Run: headless pygame with SDL's dummy video driver; simulated clock (each Clock.tick advances the game by its frame time, no real sleeping); random seed 0; keys injected as events and as key.get_pressed() state; no mouse input.
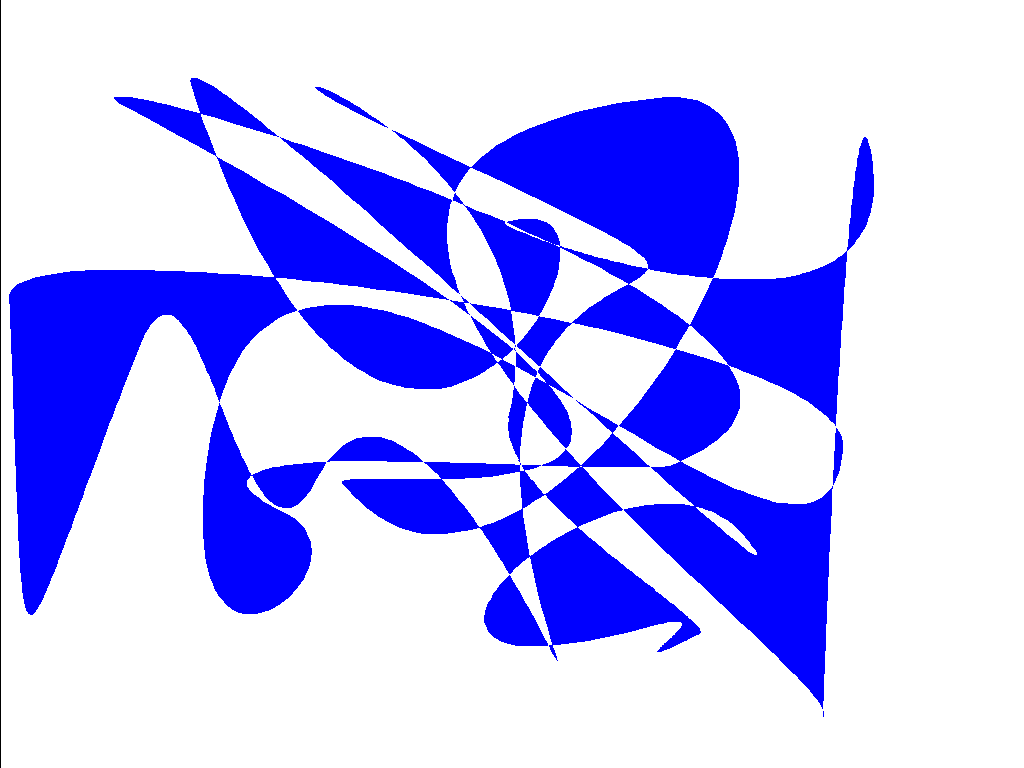
Frame 1 of 4 · flips 1–60 · no input
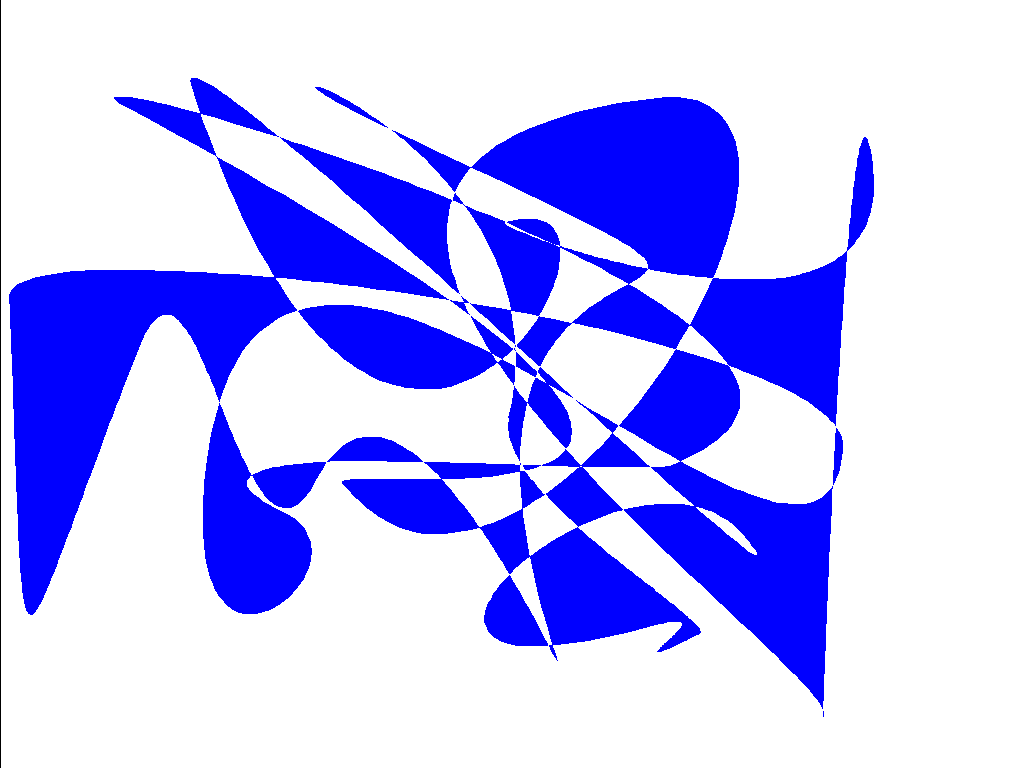
Frame 2 of 4 · flips 61–180 · tapped SPACE, RETURN · held RIGHT (→), D
Frame 3 of 4 · flips 181–300 · held DOWN (↓), S · screen unchanged from frame 2, image omitted
Frame 4 of 4 · flips 301–420 · held LEFT (←), A, UP (↑), W · screen unchanged from frame 3, image omitted

The pygame program that drew these frames:

import random, math
import pygame

pygame.display.init()
pygame.display.set_mode((0,0),pygame.NOFRAME, 8)
s = pygame.display.get_surface()

w, h = s.get_width(), s.get_height()
numcurves = 20

halfcurves = [((random.randint(0, w), random.randint(0, h)), (random.randint(0, w), random.randint(0, h))) for _ in range(numcurves)]

def beziercurve_quadratic(p1, p2, p3):
  def getPt(n1, n2, perc):
    diff = n2-n1
    return n1+(int(diff)*perc)
  for i in range(100):
    #The Green Line
    i2 = i/100
    xa = getPt(p1[0], p2[0], i2)
    ya = getPt(p1[1], p2[1], i2)
    xb = getPt(p2[0], p3[0], i2)
    yb = getPt(p2[1], p3[1], i2)

    # The Black Dot
    x = getPt(xa, xb, i2)
    y = getPt(ya, yb, i2)
    yield (x, y)
     
def beziercurve_cubic(p1, p2, p3, p4):
  def getPt(n1, n2, perc):
    diff = n2-n1
    return n1+(int(diff*perc))
  for i in range(100):
    i2 = i/100
    #The Green Lines
    xa = getPt(p1[0], p2[0], i2)
    ya = getPt(p1[1], p2[1], i2)
    xb = getPt(p2[0], p3[0], i2)
    yb = getPt(p2[1], p3[1], i2)
    xc = getPt(p3[0], p4[0], i2)
    yc = getPt(p3[1], p4[1], i2)
  
    #The Blue Line
    xm = getPt(xa, xb, i2)
    ym = getPt(ya, yb, i2)
    xn = getPt(xb ,xc, i2)
    yn = getPt(yb, yc, i2)
  
    #The Black Dot
    x = getPt(xm, xn, i2)
    y = getPt(ym, yn, i2)
    yield (x, y)
    
def beziercurve_cubic(p1, p2, p3, p4):
  def getPt(n1, n2, perc):
    diff = n2-n1
    #return n1+(int(diff*perc))
    return n1+diff*perc
  for i in range(100):
    i2 = i/100
    #The Green Lines
    xa = getPt(p1[0], p2[0], i2)
    ya = getPt(p1[1], p2[1], i2)
    xb = getPt(p2[0], p3[0], i2)
    yb = getPt(p2[1], p3[1], i2)
    xc = getPt(p3[0], p4[0], i2)
    yc = getPt(p3[1], p4[1], i2)
  
    #The Blue Line
    xm = getPt(xa, xb, i2)
    ym = getPt(ya, yb, i2)
    xn = getPt(xb ,xc, i2)
    yn = getPt(yb, yc, i2)
  
    #The Black Dot
    x = getPt(xm, xn, i2)
    y = getPt(ym, yn, i2)
    yield (int(x), int(y))

# curves = []
# points = [(random.randint(0, w), random.randint(0, h)) for p in range(numcurves*2)]
# for c in range(numcurves):
#   p1 = points[c*2]
#   p2 = points[c*2+1]
#   p3 = points[(c*2+2)%(numcurves*2)]
#   p4 = points[(c*2+3)%(numcurves*2)]
#   p1c = (p1[0]+(p2[0]-p1[0])/2, p1[1]+(p2[1]-p1[1])/2)
#   p2c = p2
#   p3c = p3
#   p4c = (p3[0]+(p4[0]-p3[0])/2, p3[1]+(p4[1]-p3[1])/2)
#   curves.append((p1c, p2c, p3c, p4c))

# def plotline(p1, p2):
#   dx = p2[0]-p1[0]
#   dy = p2[1]-p1[1]
#   D = 2*dy-dx
#   y = p1[1]
#   for x in range(p1[0], p2[0] + (1 if p1[0] < p2[0] else -1), 1 if p1[0] < p2[0] else -1):
#     yield (x, y)
#     if D > 0:
#       y += 1
#       D -= 2*dx
#     D += 2*dy
    
# def plotline(p1, p2):
#   m_new = 2 * (p2[1] - p1[1])
#   slope_error_new = m_new - (p2[0] - p1[0])
#   y = p1[1]
#   for x in range(p1[0], p2[0] + (1 if p1[0] < p2[0] else -1), 1 if p1[0] < p2[0] else -1):
#     yield (x, y)
#     slope_error_new += m_new
#     if slope_error_new >= 0:
#       y += 1
#       slope_error_new -= 2 * (p2[0] - p1[0])
      
# def plotline(p1, p2):
#   if p1[0] > p1[0]:
#     p1, p2 = p2, p1
#   m_new = 2 * (p2[1] - p1[1])
#   slope_error_new = m_new - (p2[0] - p1[0])
#   y = p1[1]
#   for x in range(p1[0], p2[0] + 1):
#     yield (x, y)
#     slope_error_new += m_new
#     if slope_error_new >= 0:
#       y += 1
#       slope_error_new -= 2 * (p2[0] - p1[0])

# def plotline(p1, p2):
#   if p1[0]==p2[0]:
#     if p1[1] > p2[1]:
#       p1, p2 = p2, p1
#     for y in range(p1[1], p2[1]+1):
#       yield (p1[0], y)
#   else:  
#     if p1[0] > p2[0]:
#       p1, p2 = p2, p1
#     slope = (p2[1]-p1[1])/(p2[0]-p1[0])
#     if slope > 1:
#       slope = 1/slope
#       if p1[1] > p2[1]:
#         p1, p2 = p2, p1
#         slope = -slope
#       x = p1[0]
#       for y in range(p1[1], p2[1]+1):
#         yield (int(x), y)
#         x += slope
#     else:
#       y = p1[1]
#       for x in range(p1[0], p2[0]+1):
#         yield (x, int(y))
#         y += slope
#         

# def plotline(p1, p2):
#   x1 = int(p1[0])
#   x2 = int(p2[0])
#   y1 = int(p1[1])
#   y2 = int(p2[1])
#   dx = x2 - x1
#   dy = y2 - y1
#   dx1 = abs(dx)
#   dy1 = abs(dy)
#   px = 2 * dy1 - dx1
#   py = 2 * dx1 - dy1
#   if dy1 <= dx1:
#     if dx >= 0:
#       x = x1
#       y = y1
#       xe = x2
#     else:
#       x = x2
#       y = y2
#       xe = x1
#     #yield (x, y)
#     i = 0
#     while x < xe:
#       x += 1
#       if px < 0:
#         px = px + 2 * dy1
#       else:
#         if (dx < 0 and dy < 0) or (dx > 0 and dy > 0):
#           y += 1
#         else:
#           y -= 1
#         px = px + 2 * (dy1 - dx1)
#       yield (x, y)
#   else:
#     if dy >= 0:
#       x = x1
#       y = y1
#       ye = y2
#     else:
#       x = x2
#       y = y2
#       ye = y1
#     #yield (x, y)
#     while y < ye:
#       y += 1;
#       if py <= 0:
#         py = py + 2 * dx1
#       else:
#         if (dx < 0 and dy < 0) or (dx > 0 and dy > 0):
#           x += 1
#         else:
#           x -= 1
#         py = py + 2 * (dx1 - dy1)
#       yield (x, y)

def plotline(p1, p2):
  #might have an issue when (y2-y1)/(x2-x1)==-1 and x2 > x1
  x1 = int(p1[0])
  x2 = int(p2[0])
  y1 = int(p1[1])
  y2 = int(p2[1])
  dx = x2 - x1
  dy = y2 - y1
  dx1 = abs(dx)
  dy1 = abs(dy)
  px = 2 * dy1 - dx1
  py = 2 * dx1 - dy1
  if dy1 <= dx1:
    xd = 1 if x1 < x2 else -1
    y = y1
    x = x1
    yield (x, y)
    while x != x2:
      x += xd
      if px < 0:
        px = px + 2 * dy1
      else:
        if (dx < 0 and dy < 0) or (dx > 0 and dy > 0):
          y += xd
        else:
          y -= xd
        px = px + 2 * (dy1 - dx1)
      yield (x, y)
  else:
    yd = 1 if y1 < y2 else -1
    y = y1
    x = x1
    yield (x, y)
    while y != y2:
      y += yd;
      if py <= 0:
        py = py + 2 * dx1
      else:
        if (dx < 0 and dy < 0) or (dx > 0 and dy > 0):
          x += yd
        else:
          x -= yd
        py = py + 2 * (dx1 - dy1)
      yield (x, y)      

# for x in range(20):
#   r = (2*math.pi)*x/20
#   #for p in plotline((600, 600), (int(600+500*math.sin(r)), int(600+500*(math.cos(r))))):
#   #  s.set_at(p, (255*x/20, 255*x/20, 255*x/20))
#   for p in plotline((600+300*math.sin(r), 600+300*math.cos(r)), (int(600+500*math.sin(r)), int(600+500*(math.cos(r))))):
#     s.set_at(p, (255, 255, 255))
#   #pygame.draw.circle(s, (255*x/20, 255*x/20, 255*x/20), (int(600+550*math.sin(r)), int(600+550*(math.cos(r)))), 10)
       
# for l in range(10):
#   for p in plotline((random.randint(0, w), random.randint(0, h)), (random.randint(0, w), random.randint(0, h))):
#     s.set_at(p, (255, 255, 255))

#for c in range(10):
#  for p in beziercurve_cubic((random.randint(0, w), random.randint(0, h)), (random.randint(0, w), random.randint(0, h)), (random.randint(0, w), random.randint(0, h)), (random.randint(0, w), random.randint(0, h))):
#    s.set_at(p, (255, 255, 255))
  
# for i in range(numcurves):
#   lbezierpoint = None
#   for bezierpoint in beziercurve_cubic(halfcurves[i][0], halfcurves[i][1], halfcurves[(i+1)%numcurves][0], halfcurves[(i+1)%numcurves][1]):
#     if lbezierpoint is not None:
#       for p in plotline(lbezierpoint, bezierpoint):
#         s.set_at(p, (255, 255, 255))
#     lbezierpoint = bezierpoint
    
# screen = []
# for x in range(w):
#   screen2 = []
#   for y in range(h):
#     screen3 = []
#     for p in range(numcurves):
#       screen3.append(False)
#     screen2.append(screen3)
#   screen.append(screen2)
 
# numpoints = 0
# for i in range(numcurves):
#   lbezierpoint = None
#   for bezierpoint in beziercurve_cubic(halfcurves[i][1], halfcurves[i][0], halfcurves[(i+1)%numcurves][0], halfcurves[(i+1)%numcurves][1]):
#     if lbezierpoint is not None:
#       for x, y in plotline(lbezierpoint, bezierpoint):
#         screen[x][y][i] = True
#     lbezierpoint = bezierpoint

curves = []
rs = [random.random() for r in range(numcurves)]
points = [(random.randint(0, w), random.randint(0, h)) for p in range(numcurves*2)]
for c in range(numcurves):
  p1 = points[c*2]
  p2 = points[c*2+1]
  p3 = points[(c*2+2)%(numcurves*2)]
  p4 = points[(c*2+3)%(numcurves*2)]
  r1 = rs[c]
  r2 = rs[(c+1)%numcurves]
  p1c = (p1[0]+(p2[0]-p1[0])*r1, p1[1]+(p2[1]-p1[1])*r1)
  p2c = p2
  p3c = p3
  p4c = (p3[0]+(p4[0]-p3[0])*r2, p3[1]+(p4[1]-p3[1])*r2)
  curves.append((p1c, p2c, p3c, p4c))
  
# for c, curve in enumerate(curves):
#   color = tuple((int(random.random()*255) for _ in range(3)))
#   for x, y in plotline(curve[0], curve[1]):
#     s.set_at((x, y), color)
#   for x, y in plotline(curve[1], curve[2]):
#     s.set_at((x, y), color) 
#   for x, y in plotline(curve[2], curve[3]):
#     s.set_at((x, y), color)   

curves = []
rs = [random.random() for r in range(numcurves)]
#rs = [.5]*numcurves
points = [(random.randint(0, w), random.randint(0, h)) for p in range(numcurves*2)]
for c in range(numcurves):
  p1 = points[c*2]
  p2 = points[c*2+1]
  p3 = points[(c*2+2)%(numcurves*2)]
  p4 = points[(c*2+3)%(numcurves*2)]
  r1 = rs[c]
  r2 = rs[(c+1)%numcurves]
  p1c = (p1[0]+(p2[0]-p1[0])*r1, p1[1]+(p2[1]-p1[1])*r1)
  p2c = p2
  p3c = p3
  p4c = (p3[0]+(p4[0]-p3[0])*r2, p3[1]+(p4[1]-p3[1])*r2)
  curves.append((p1c, p2c, p3c, p4c))
   
# for c in range(numcurves):
#   lbezierpoint = None
#   for bezierpoint in beziercurve_cubic(*curves[c]):
#     if lbezierpoint is not None:
#       for x, y in plotline(lbezierpoint, bezierpoint):
#         screen[x][y][i] = True
#     lbezierpoint = bezierpoint

# screen = [[False]*h for _ in range(w)]
# points = [p for c in curves for p in beziercurve_cubic(*c)]
# lp2 = None
# #llp2 = None
# #historylen = 1
# #historyindex = 0
# #history = [None] * historylen
# for p in range(len(points)):
#   for p2 in plotline(points[p], points[(p+1)%len(points)]):
#     #s.set_at(p2, (255, 0, 0))
#     if p2 != lp2: #and p2 != llp2:
#     #if p2 not in history:
#       #print(f"{p2}, {lp2}, {llp2}")
#       screen[p2[0]][p2[1]] = not screen[p2[0]][p2[1]]
#       if screen[p2[0]][p2[1]]:
#         s.set_at(p2, (255, 255, 255))
#       else:
#         #print(f"{p2}, {history}")
#         s.set_at(p2, (255, 0, 0))
#     else:
#       s.set_at(p2, (0, 0, 255))
#     #history[historyindex] = p2
#   #  historyindex = (historyindex+1) % historylen
#     #llp2 = lp2
#     lp2 = p2

# screen = [[False]*h for _ in range(w)]
# points = [p for c in curves for p in beziercurve_cubic(*c)]
# lp2 = (None, None)
# for p in range(len(points)):
#   for p2 in plotline(points[p], points[(p+1)%len(points)]):
#     if p2[1] != lp2[1]:
#       screen[p2[0]][p2[1]] = not screen[p2[0]][p2[1]]
#       if screen[p2[0]][p2[1]]:
#         s.set_at(p2, (255, 255, 255))
#       else:
#         s.set_at(p2, (255, 0, 0))
#     else:
#       s.set_at(p2, (0, 0, 255))
#     lp2 = p2

# up, down = 1, 2
# ldir = None
# lp2 = (None, None)
# screen = [[False]*h for _ in range(w)]
# points = [p for c in curves for p in beziercurve_cubic(*c)]
# for p in range(len(points)):
#   for p2 in plotline(points[p], points[(p+1)%len(points)]):
#     if lp2[1] is not None and p2[1] != lp2[1]:
#       dir = up if p2[1] < lp2[1] else down
#       if dir == ldir:
#         screen[lp2[0]][lp2[1]] = not screen[lp2[0]][lp2[1]]
#         s.set_at(lp2, (255, 255, 255))
#       ldir = dir
#     lp2 = p2
    
# up, down = 1, 2
# ldir = None
# lp2 = (None, None)
# screen = [[False]*h for _ in range(w)]
# points = [p for c in curves for p in beziercurve_cubic(*c)]
# points2 = []
# for p in range(len(points)):
#   for p2 in plotline(points[p], points[(p+1)%len(points)]):
#     points2.append(p2)
# for p2 in points2 + [points2[0]]:
#   if lp2[1] is not None and p2[1] != lp2[1]:
#     dir = up if p2[1] < lp2[1] else down
#     if dir == ldir:
#       screen[lp2[0]][lp2[1]] = not screen[lp2[0]][lp2[1]]
#       s.set_at(lp2, (255, 255, 255))
#     ldir = dir
#   lp2 = p2

up, down = 1, 2
ldir = None
lp2 = (None, None)
screen = [[False]*h for _ in range(w)]
points = [p for c in curves for p in beziercurve_cubic(*c)]
points2 = []
for p in range(len(points)):
  for p2 in plotline(points[p], points[(p+1)%len(points)]):
    points2.append(p2)
for i, p2 in enumerate(points2 * 2):
  if lp2[1] is not None and p2[1] != lp2[1]:
    dir = up if p2[1] < lp2[1] else down
    if dir == ldir:
      screen[lp2[0]][lp2[1]] = not screen[lp2[0]][lp2[1]]
      s.set_at(lp2, (255, 255, 255))
    if i >= len(points2):
      break
    ldir = dir
  lp2 = p2

# for y in range(h):
#   dot = False
#   for x in range(1, w):
#     if screen[x][y] and not screen[x-1][y]:
#       dot = not dot
#     if dot:
#       s.set_at((x, y), (255, 0, 0))

for y in range(h):
  dot = False
  for x in range(1, w):
    if screen[x][y]:
      dot = not dot
    if dot:
      s.set_at((x, y), (0, 0, 255))
    else:
      s.set_at((x, y), (255, 255, 255))

# for c in range(numcurves):
#   lbezierpoint = None
#   for bezierpoint in beziercurve_cubic(*curves[c]):
#     if lbezierpoint is not None:
#       for x, y in plotline(lbezierpoint, bezierpoint):
#         s.set_at((x, y), (255, 255, 255))
#     lbezierpoint = bezierpoint
    
# for y in range(h):
#   dot = False
#   for x in range(1, w):
#     for curve in range(numcurves):
#       if (not screen[x-1][y][curve]) and screen[x][y][curve]:
#         dot = not dot
#     if dot:
#       s.set_at((x, y), (0, 0, 255))
#     else:
#       s.set_at((x, y), (255, 255, 255))
#      if screen[x][y][curve]: s.set_at((x, y), (0, 0, 255))
  
up, down = 1, 2
ldir = None
lp2 = (None, None)
screen = [[False]*h for _ in range(w)]
points = [p for c in curves for p in beziercurve_cubic(*c)]
points2 = []
for p in range(len(points)):
  for p2 in plotline(points[p], points[(p+1)%len(points)]):
    points2.append(p2)
for i, p2 in enumerate(points2 * 2):
  if lp2[1] is not None and p2[1] != lp2[1]:
    dir = up if p2[1] < lp2[1] else down
    if dir == ldir:
      screen[lp2[0]][lp2[1]] = not screen[lp2[0]][lp2[1]]
      s.set_at(lp2, (255, 255, 255))
    if i >= len(points2):
      break
    ldir = dir
  lp2 = p2

  pygame.display.flip()
while not pygame.event.wait().type == pygame.QUIT:
  pass
